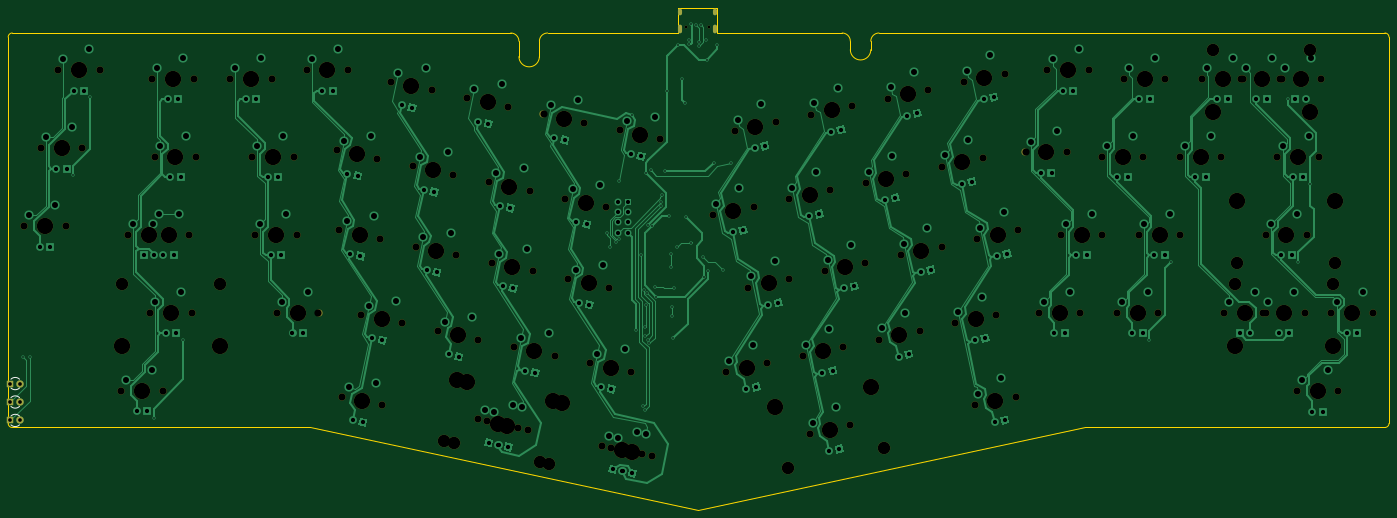
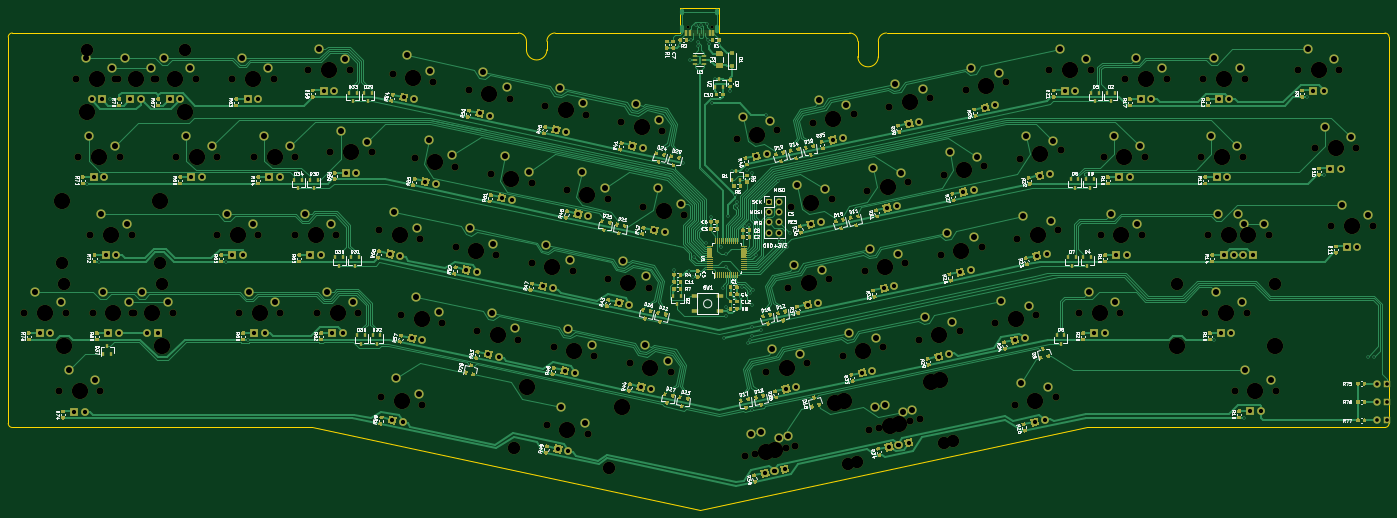
Circuit board: 10 layer files. Board 337.2 x 122.6 mm.
- bottom_copper: Cordillera-B_Cu.gbr (206778 bytes)
- bottom_mask: Cordillera-B_Mask.gbr (108532 bytes)
- paste: Cordillera-B_Paste.gbr (88433 bytes)
- bottom_silk: Cordillera-B_SilkS.gbr (143801 bytes)
- outline: Cordillera-Edge_Cuts.gbr (2049 bytes)
- top_copper: Cordillera-F_Cu.gbr (57108 bytes)
- top_mask: Cordillera-F_Mask.gbr (7586 bytes)
- paste: Cordillera-F_Paste.gbr (489 bytes)
- top_silk: Cordillera-F_SilkS.gbr (997 bytes)
- drill: Cordillera.drl (10110 bytes)

=== bottom_copper: Cordillera-B_Cu.gbr (206778 bytes, source omitted) ===
=== bottom_mask: Cordillera-B_Mask.gbr (108532 bytes, source omitted) ===
=== paste: Cordillera-B_Paste.gbr (88433 bytes, source omitted) ===
=== bottom_silk: Cordillera-B_SilkS.gbr (143801 bytes, source omitted) ===
=== outline: Cordillera-Edge_Cuts.gbr ===
G04 #@! TF.GenerationSoftware,KiCad,Pcbnew,5.1.9*
G04 #@! TF.CreationDate,2021-03-27T18:28:55-04:00*
G04 #@! TF.ProjectId,Cordillera,436f7264-696c-46c6-9572-612e6b696361,rev?*
G04 #@! TF.SameCoordinates,Original*
G04 #@! TF.FileFunction,Profile,NP*
%FSLAX46Y46*%
G04 Gerber Fmt 4.6, Leading zero omitted, Abs format (unit mm)*
G04 Created by KiCad (PCBNEW 5.1.9) date 2021-03-27 18:28:55*
%MOMM*%
%LPD*%
G01*
G04 APERTURE LIST*
G04 #@! TA.AperFunction,Profile*
%ADD10C,0.050000*%
G04 #@! TD*
G04 APERTURE END LIST*
D10*
X120739991Y7000000D02*
G75*
G02*
X122739991Y9000000I2000000J0D01*
G01*
X113739991Y9000000D02*
G75*
G02*
X115739991Y7000000I0J-2000000D01*
G01*
X-8000006Y9000000D02*
X113739991Y9000000D01*
X120739991Y3240000D02*
G75*
G02*
X115739991Y3240000I-2500000J0D01*
G01*
X120739991Y3240000D02*
X120739991Y7000000D01*
X115739991Y3240000D02*
X115739991Y7000000D01*
X201679991Y7000001D02*
G75*
G02*
X203679991Y9000001I2000000J0D01*
G01*
X194679991Y9000001D02*
G75*
G02*
X196679991Y7000001I0J-2000000D01*
G01*
X327240001Y9000001D02*
X203679991Y9000001D01*
X201679991Y4920000D02*
X201679991Y7000001D01*
X196679991Y4920000D02*
X196679991Y7000001D01*
X201679991Y4920000D02*
G75*
G02*
X196679991Y4920000I-2500000J0D01*
G01*
X154589991Y15170001D02*
X164149993Y15170002D01*
X164149992Y9000001D02*
X164149993Y15170002D01*
X154589992Y9000001D02*
X154589991Y15170001D01*
X194679991Y9000001D02*
X164149992Y9000001D01*
X327239993Y9000003D02*
G75*
G02*
X328239993Y7999999I-2J-1000002D01*
G01*
X328239993Y7999999D02*
X328239994Y-86339999D01*
X328239992Y-86339997D02*
G75*
G02*
X327239995Y-87340000I-1000000J-3D01*
G01*
X254049994Y-87340000D02*
X327239995Y-87340000D01*
X159369993Y-107460000D02*
X254049994Y-87340000D01*
X64689996Y-87340002D02*
X159369993Y-107460000D01*
X-8000007Y-87340000D02*
X64689996Y-87340002D01*
X-8000004Y-87340001D02*
G75*
G02*
X-9000003Y-86339998I2J1000001D01*
G01*
X-9000002Y8000001D02*
X-9000003Y-86339998D01*
X122739991Y9000000D02*
X154589992Y9000001D01*
X-9000003Y7999997D02*
G75*
G02*
X-8000006Y9000000I1000000J3D01*
G01*
M02*

=== top_copper: Cordillera-F_Cu.gbr (57108 bytes, source omitted) ===
=== top_mask: Cordillera-F_Mask.gbr (7586 bytes, source omitted) ===
=== paste: Cordillera-F_Paste.gbr ===
G04 #@! TF.GenerationSoftware,KiCad,Pcbnew,5.1.9*
G04 #@! TF.CreationDate,2021-03-27T18:28:55-04:00*
G04 #@! TF.ProjectId,Cordillera,436f7264-696c-46c6-9572-612e6b696361,rev?*
G04 #@! TF.SameCoordinates,Original*
G04 #@! TF.FileFunction,Paste,Top*
G04 #@! TF.FilePolarity,Positive*
%FSLAX46Y46*%
G04 Gerber Fmt 4.6, Leading zero omitted, Abs format (unit mm)*
G04 Created by KiCad (PCBNEW 5.1.9) date 2021-03-27 18:28:55*
%MOMM*%
%LPD*%
G01*
G04 APERTURE LIST*
G04 APERTURE END LIST*
M02*

=== top_silk: Cordillera-F_SilkS.gbr ===
G04 #@! TF.GenerationSoftware,KiCad,Pcbnew,5.1.9*
G04 #@! TF.CreationDate,2021-03-27T18:28:55-04:00*
G04 #@! TF.ProjectId,Cordillera,436f7264-696c-46c6-9572-612e6b696361,rev?*
G04 #@! TF.SameCoordinates,Original*
G04 #@! TF.FileFunction,Legend,Top*
G04 #@! TF.FilePolarity,Positive*
%FSLAX46Y46*%
G04 Gerber Fmt 4.6, Leading zero omitted, Abs format (unit mm)*
G04 Created by KiCad (PCBNEW 5.1.9) date 2021-03-27 18:28:55*
%MOMM*%
%LPD*%
G01*
G04 APERTURE LIST*
%ADD10C,0.120000*%
G04 APERTURE END LIST*
D10*
X-6238873Y-77699837D02*
G75*
G02*
X-8320964Y-77700000I-1041130J1079837D01*
G01*
X-6238873Y-75540163D02*
G75*
G03*
X-8320964Y-75540000I-1041130J-1079837D01*
G01*
X-6238876Y-86699837D02*
G75*
G02*
X-8320967Y-86700000I-1041130J1079837D01*
G01*
X-6238876Y-84540163D02*
G75*
G03*
X-8320967Y-84540000I-1041130J-1079837D01*
G01*
X-6238875Y-82199837D02*
G75*
G02*
X-8320966Y-82200000I-1041130J1079837D01*
G01*
X-6238875Y-80040163D02*
G75*
G03*
X-8320966Y-80040000I-1041130J-1079837D01*
G01*
M02*

=== drill: Cordillera.drl (10110 bytes, source omitted) ===
